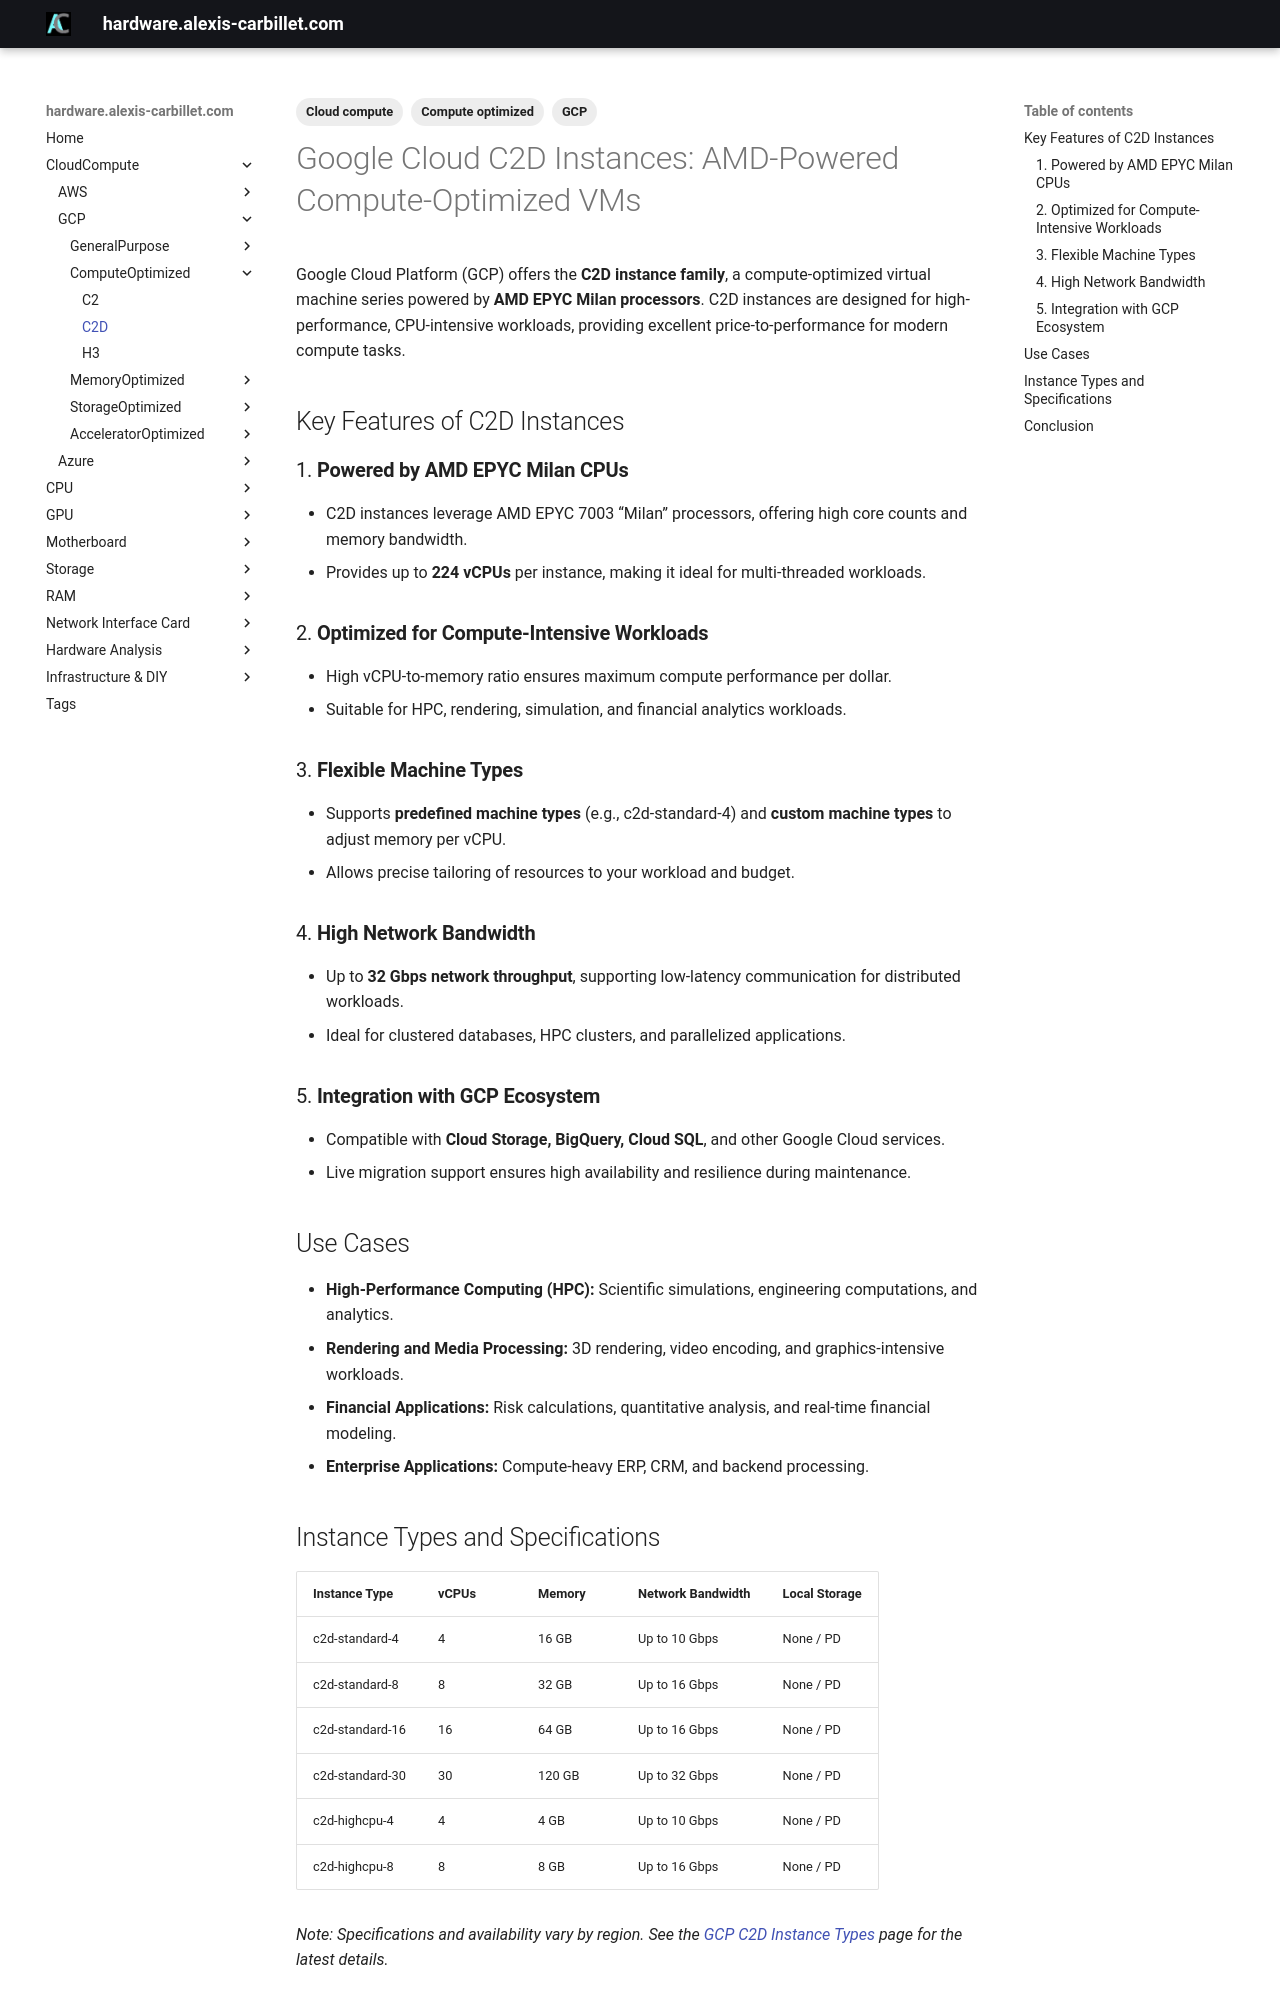

repository: alexiscarbillet/serverhub · page: CloudCompute/GCP/ComputeOptimized/C2D/index.html · generator: mkdocs

---
tags:
  - Cloud compute
  - GCP
  - Compute optimized
---

# Google Cloud C2D Instances: AMD-Powered Compute-Optimized VMs

Google Cloud Platform (GCP) offers the **C2D instance family**, a compute-optimized virtual machine series powered by **AMD EPYC Milan processors**. C2D instances are designed for high-performance, CPU-intensive workloads, providing excellent price-to-performance for modern compute tasks.

## Key Features of C2D Instances

### 1. **Powered by AMD EPYC Milan CPUs**

* C2D instances leverage AMD EPYC 7003 “Milan” processors, offering high core counts and memory bandwidth.
* Provides up to **224 vCPUs** per instance, making it ideal for multi-threaded workloads.

### 2. **Optimized for Compute-Intensive Workloads**

* High vCPU-to-memory ratio ensures maximum compute performance per dollar.
* Suitable for HPC, rendering, simulation, and financial analytics workloads.

### 3. **Flexible Machine Types**

* Supports **predefined machine types** (e.g., c2d-standard-4) and **custom machine types** to adjust memory per vCPU.
* Allows precise tailoring of resources to your workload and budget.

### 4. **High Network Bandwidth**

* Up to **32 Gbps network throughput**, supporting low-latency communication for distributed workloads.
* Ideal for clustered databases, HPC clusters, and parallelized applications.

### 5. **Integration with GCP Ecosystem**

* Compatible with **Cloud Storage, BigQuery, Cloud SQL**, and other Google Cloud services.
* Live migration support ensures high availability and resilience during maintenance.

## Use Cases

* **High-Performance Computing (HPC):** Scientific simulations, engineering computations, and analytics.
* **Rendering and Media Processing:** 3D rendering, video encoding, and graphics-intensive workloads.
* **Financial Applications:** Risk calculations, quantitative analysis, and real-time financial modeling.
* **Enterprise Applications:** Compute-heavy ERP, CRM, and backend processing.
